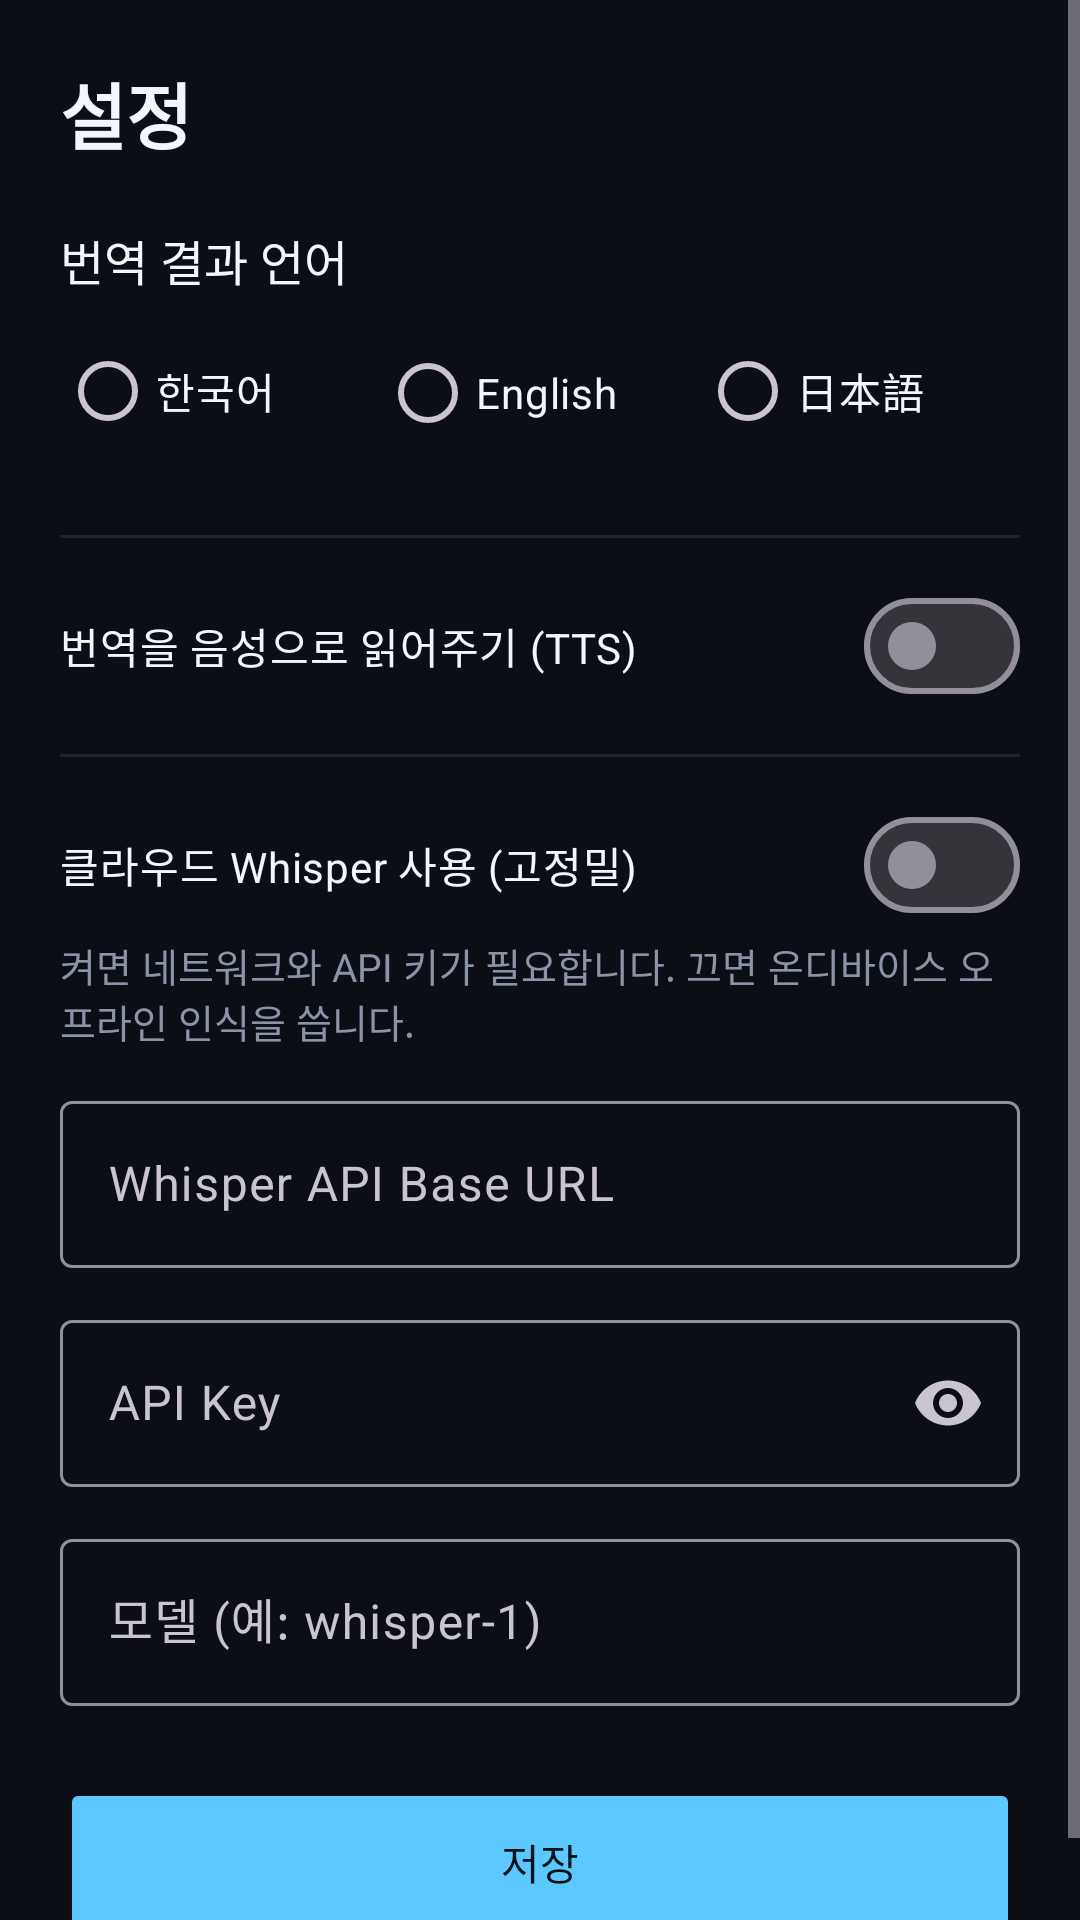

Produce the Android XML layout that renders to this screen, including the resource entries it uses.
<!-- AndroidManifest.xml: application theme Theme.VoiceTranslator -->
<!-- res/layout/activity_settings.xml -->
<?xml version="1.0" encoding="utf-8"?>
<ScrollView xmlns:android="http://schemas.android.com/apk/res/android"
    xmlns:app="http://schemas.android.com/apk/res-auto"
    android:layout_width="match_parent"
    android:layout_height="match_parent"
    android:background="@color/bg"
    android:fillViewport="true">

    <LinearLayout
        android:layout_width="match_parent"
        android:layout_height="wrap_content"
        android:orientation="vertical"
        android:padding="20dp">

        <TextView
            android:layout_width="wrap_content"
            android:layout_height="wrap_content"
            android:text="@string/settings_title"
            android:textColor="@color/fg"
            android:textSize="24sp"
            android:textStyle="bold"
            android:paddingBottom="20dp" />

        <TextView
            android:layout_width="wrap_content"
            android:layout_height="wrap_content"
            android:text="@string/settings_target"
            android:textColor="@color/fg"
            android:textSize="16sp" />

        <RadioGroup
            android:id="@+id/targetGroup"
            android:layout_width="match_parent"
            android:layout_height="wrap_content"
            android:orientation="horizontal"
            android:paddingTop="8dp"
            android:paddingBottom="12dp">

            <RadioButton
                android:id="@+id/targetKo"
                android:layout_width="0dp"
                android:layout_height="wrap_content"
                android:layout_weight="1"
                android:buttonTint="@color/accent"
                android:textColor="@color/fg"
                android:text="@string/lang_korean" />

            <RadioButton
                android:id="@+id/targetEn"
                android:layout_width="0dp"
                android:layout_height="wrap_content"
                android:layout_weight="1"
                android:buttonTint="@color/accent"
                android:textColor="@color/fg"
                android:text="@string/lang_english" />

            <RadioButton
                android:id="@+id/targetJa"
                android:layout_width="0dp"
                android:layout_height="wrap_content"
                android:layout_weight="1"
                android:buttonTint="@color/accent"
                android:textColor="@color/fg"
                android:text="@string/lang_japanese" />
        </RadioGroup>

        <View
            android:layout_width="match_parent"
            android:layout_height="1dp"
            android:layout_marginVertical="12dp"
            android:background="@color/divider" />

        <com.google.android.material.materialswitch.MaterialSwitch
            android:id="@+id/speakSwitch"
            android:layout_width="match_parent"
            android:layout_height="wrap_content"
            android:text="@string/settings_speak"
            android:textColor="@color/fg"
            android:paddingVertical="12dp" />

        <View
            android:layout_width="match_parent"
            android:layout_height="1dp"
            android:layout_marginVertical="12dp"
            android:background="@color/divider" />

        <com.google.android.material.materialswitch.MaterialSwitch
            android:id="@+id/cloudSwitch"
            android:layout_width="match_parent"
            android:layout_height="wrap_content"
            android:text="@string/settings_use_cloud"
            android:textColor="@color/fg"
            android:paddingVertical="12dp" />

        <TextView
            android:layout_width="match_parent"
            android:layout_height="wrap_content"
            android:text="@string/settings_cloud_hint"
            android:textColor="@color/muted"
            android:textSize="13sp"
            android:paddingBottom="12dp" />

        <com.google.android.material.textfield.TextInputLayout
            style="@style/Widget.Material3.TextInputLayout.OutlinedBox"
            android:layout_width="match_parent"
            android:layout_height="wrap_content"
            android:hint="@string/settings_base_url"
            android:layout_marginBottom="12dp">

            <com.google.android.material.textfield.TextInputEditText
                android:id="@+id/baseUrlInput"
                android:layout_width="match_parent"
                android:layout_height="wrap_content"
                android:inputType="textUri" />
        </com.google.android.material.textfield.TextInputLayout>

        <com.google.android.material.textfield.TextInputLayout
            style="@style/Widget.Material3.TextInputLayout.OutlinedBox"
            android:layout_width="match_parent"
            android:layout_height="wrap_content"
            android:hint="@string/settings_api_key"
            app:endIconMode="password_toggle"
            android:layout_marginBottom="12dp">

            <com.google.android.material.textfield.TextInputEditText
                android:id="@+id/apiKeyInput"
                android:layout_width="match_parent"
                android:layout_height="wrap_content"
                android:inputType="textPassword" />
        </com.google.android.material.textfield.TextInputLayout>

        <com.google.android.material.textfield.TextInputLayout
            style="@style/Widget.Material3.TextInputLayout.OutlinedBox"
            android:layout_width="match_parent"
            android:layout_height="wrap_content"
            android:hint="@string/settings_model"
            android:layout_marginBottom="24dp">

            <com.google.android.material.textfield.TextInputEditText
                android:id="@+id/modelInput"
                android:layout_width="match_parent"
                android:layout_height="wrap_content"
                android:inputType="text" />
        </com.google.android.material.textfield.TextInputLayout>

        <Button
            android:id="@+id/saveButton"
            android:layout_width="match_parent"
            android:layout_height="56dp"
            android:text="@string/settings_save"
            android:textColor="@color/onAccent"
            android:backgroundTint="@color/accent" />
    </LinearLayout>
</ScrollView>
<!-- resources referenced by this layout -->
<resources>
  <color name="accent">#5BC8FF</color>
  <color name="bg">#0B0E14</color>
  <color name="divider">#1E2530</color>
  <color name="fg">#F2F5FA</color>
  <color name="muted">#8B93A7</color>
  <color name="onAccent">#04121C</color>
  <string name="lang_english">English</string>
  <string name="lang_japanese">日本語</string>
  <string name="lang_korean">한국어</string>
  <string name="settings_api_key">API Key</string>
  <string name="settings_base_url">Whisper API Base URL</string>
  <string name="settings_cloud_hint">켜면 네트워크와 API 키가 필요합니다. 끄면 온디바이스 오프라인 인식을 씁니다.</string>
  <string name="settings_model">모델 (예: whisper-1)</string>
  <string name="settings_save">저장</string>
  <string name="settings_speak">번역을 음성으로 읽어주기 (TTS)</string>
  <string name="settings_target">번역 결과 언어</string>
  <string name="settings_title">설정</string>
  <string name="settings_use_cloud">클라우드 Whisper 사용 (고정밀)</string>
  <style name="Theme.VoiceTranslator" parent="Theme.Material3.Dark.NoActionBar">
          <item name="android:statusBarColor">@color/bg</item>
          <item name="android:navigationBarColor">@color/bg</item>
          <item name="colorPrimary">@color/accent</item>
      </style>
</resources>
